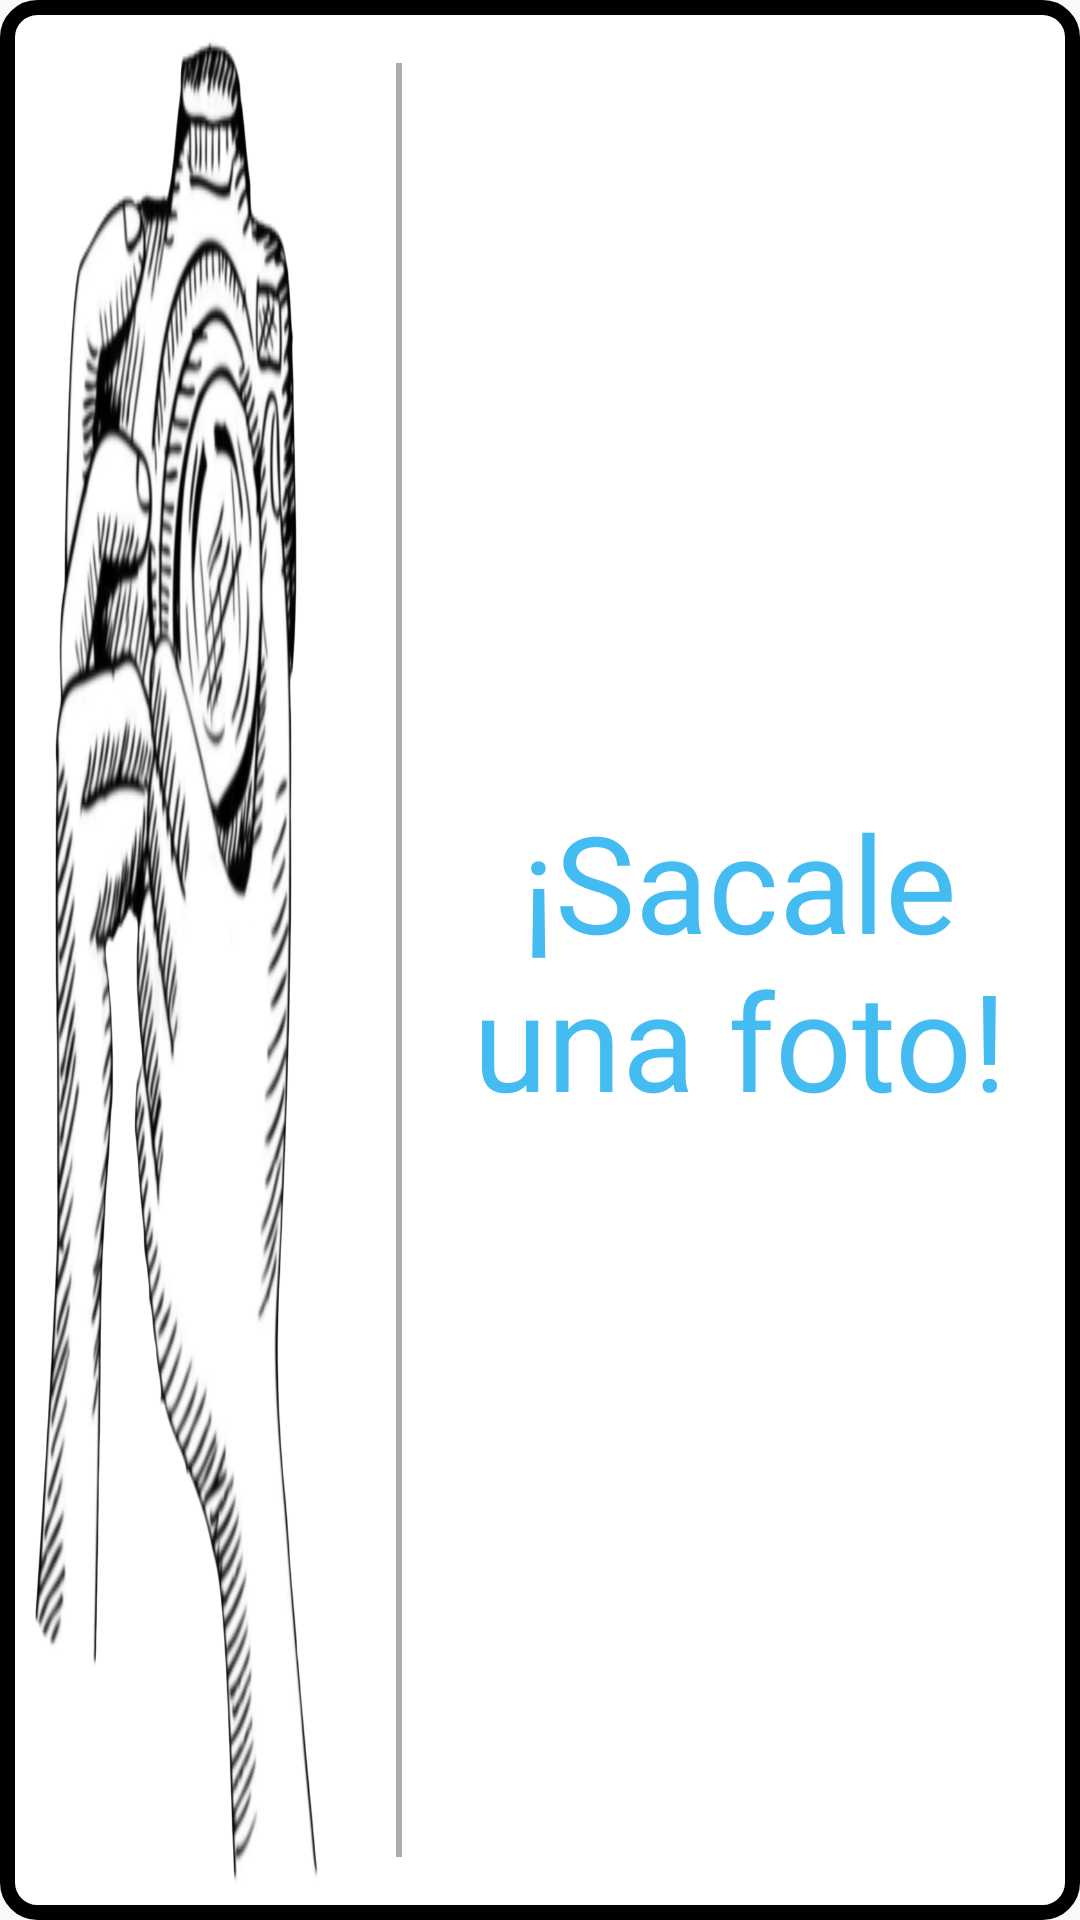

Layout XML and referenced resources for this Android screen:
<!-- AndroidManifest.xml: application theme AppTheme -->
<!-- res/layout/enter_exercise_option_2.xml -->
<?xml version="1.0" encoding="utf-8"?>
<LinearLayout
    xmlns:android="http://schemas.android.com/apk/res/android"
    android:id="@+id/option_2_section_id"
    android:layout_width="match_parent"
    android:layout_height="0dp"
    android:layout_weight="50"
    android:orientation="horizontal"
    android:gravity="start"
    android:weightSum="100"
    android:layout_margin="5dp"
    android:background="@drawable/rounded_corners_polynomial_text">

    <ImageView
        android:id="@+id/photo_equation_picture_id"
        android:layout_width="0dp"
        android:layout_weight="30"
        android:layout_height="match_parent"
        android:padding="10dp"
        android:layout_margin="10dp"
        android:background="@drawable/photo_equation1"
        />

    <View
        android:layout_width="2dp"
        android:layout_height="match_parent"
        android:layout_marginStart="15dp"
        android:layout_marginTop="20dp"
        android:layout_marginBottom="20dp"
        android:background="@color/colorGreyText" />

    <TextView
        android:layout_width="0dp"
        android:layout_weight="70"
        android:layout_height="match_parent"
        android:text="¡Sacale una foto!"
        android:textSize="45dp"
        android:gravity="center"
        android:textColor="@color/colorBlueBack"/>

</LinearLayout>
<!-- resources referenced by this layout -->
<resources>
  <color name="colorBlueBack">#44BCF1</color>
  <color name="colorGreyText">#ADADAD</color>
  <!-- drawable photo_equation1: png bitmap (drawable, 243540 bytes) -->
  <!-- drawable rounded_corners_polynomial_text (drawable) -->
  <?xml version="1.0" encoding="utf-8"?>
  <shape xmlns:android="http://schemas.android.com/apk/res/android" android:shape="rectangle">
      <solid android:color="@color/colorWhite"/>
  
      <stroke android:width="5dp"
          android:color="@color/colorBlack"/>
  
      <padding android:left="1dp"
          android:top="1dp"
          android:right="1dp"
          android:bottom="1dp"/>
  
      <corners android:radius="30px"/>
  </shape>
  <style name="AppTheme" parent="Theme.AppCompat.Light.NoActionBar">
          
          <item name="colorPrimary">@color/colorPrimary</item>
          <item name="colorPrimaryDark">@color/colorPrimaryDark</item>
          <item name="colorAccent">@color/colorGreen</item>
      </style>
  <color name="colorWhite">#FFFFFF</color>
  <color name="colorBlack">#000000</color>
  <color name="colorPrimary">#3F51B5</color>
  <color name="colorPrimaryDark">#00675a</color>
  <color name="colorGreen">#009688</color>
</resources>
